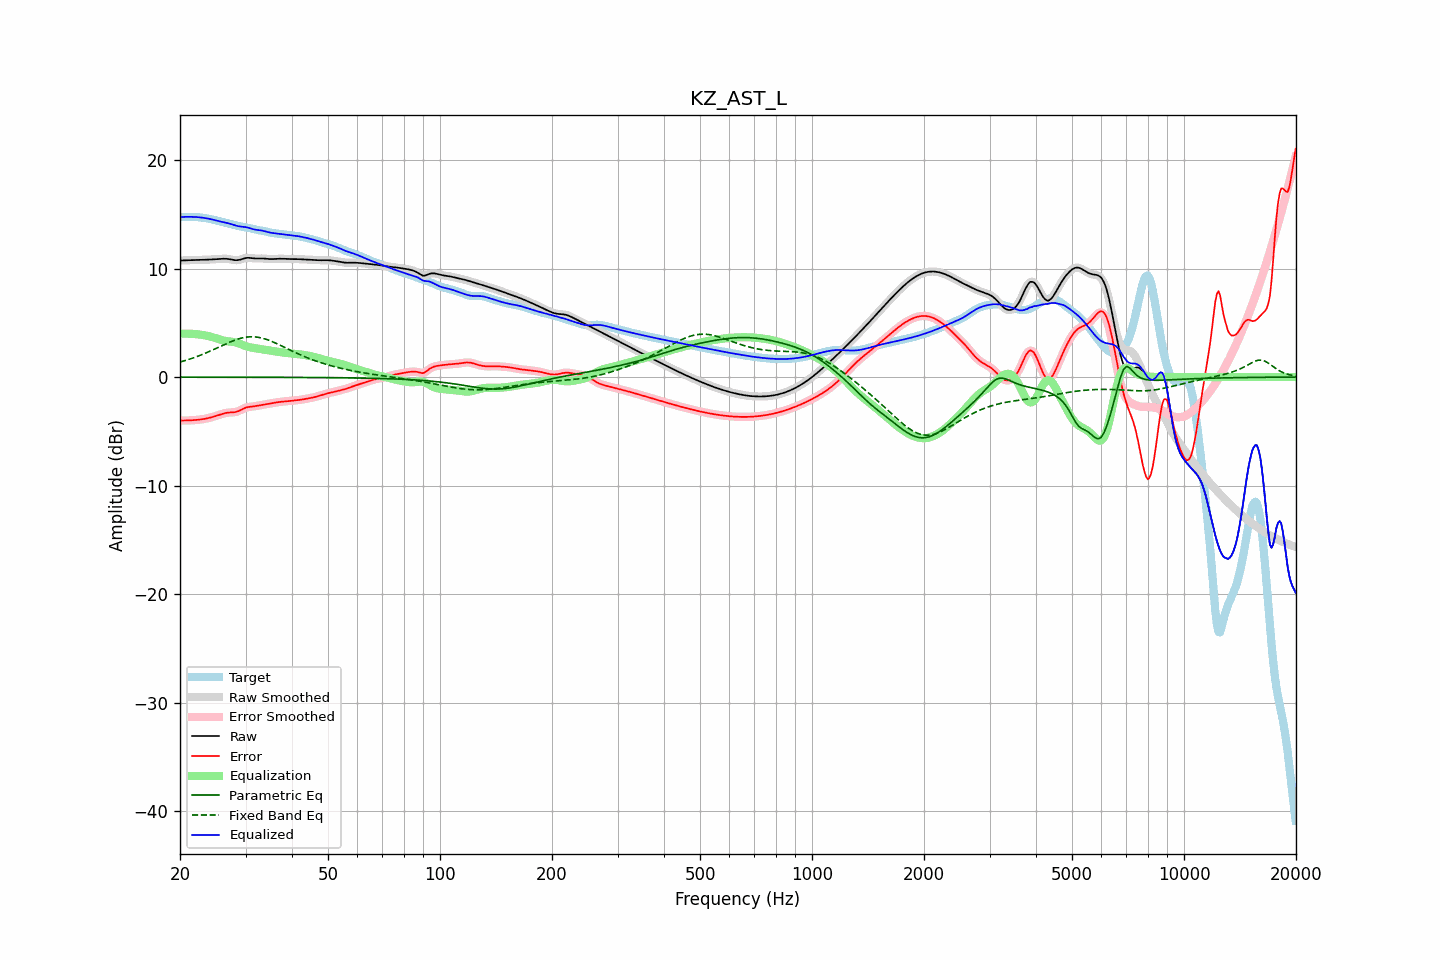

The file beside this chart, header and first rows:
frequency, raw, error, smoothed, error_smoothed, equalization, parametric_eq, fixed_band_eq, equalized_raw, equalized_smoothed, target
20.00, 10.73, -4.01, 10.73, -4.01, 4.00, -0.01, 1.38, 14.74, 14.74, 14.74
20.20, 10.74, -4.01, 10.74, -4.01, 4.01, -0.01, 1.42, 14.75, 14.75, 14.75
20.40, 10.75, -4.00, 10.75, -4.01, 4.01, -0.01, 1.47, 14.75, 14.75, 14.75
20.61, 10.75, -4.00, 10.75, -4.00, 4.01, -0.01, 1.51, 14.76, 14.76, 14.76
20.81, 10.76, -4.00, 10.76, -4.00, 4.00, -0.01, 1.56, 14.76, 14.76, 14.76
21.02, 10.76, -4.00, 10.76, -4.00, 4.00, -0.01, 1.60, 14.76, 14.76, 14.76
21.23, 10.77, -3.99, 10.77, -3.99, 3.99, -0.01, 1.65, 14.76, 14.76, 14.76
21.44, 10.78, -3.99, 10.78, -3.99, 3.99, -0.01, 1.70, 14.76, 14.76, 14.76
21.66, 10.78, -3.98, 10.78, -3.98, 3.98, -0.01, 1.75, 14.76, 14.76, 14.76
21.87, 10.79, -3.97, 10.79, -3.97, 3.97, -0.01, 1.81, 14.75, 14.75, 14.75
22.09, 10.79, -3.95, 10.79, -3.95, 3.95, -0.01, 1.86, 14.74, 14.74, 14.74
22.31, 10.79, -3.94, 10.79, -3.94, 3.94, -0.01, 1.92, 14.73, 14.73, 14.73
22.54, 10.80, -3.92, 10.80, -3.92, 3.92, -0.01, 1.97, 14.72, 14.72, 14.72
22.76, 10.80, -3.90, 10.80, -3.90, 3.90, -0.01, 2.03, 14.70, 14.70, 14.70
22.99, 10.80, -3.88, 10.80, -3.88, 3.88, -0.01, 2.09, 14.68, 14.68, 14.68
23.22, 10.81, -3.86, 10.81, -3.86, 3.86, -0.01, 2.15, 14.66, 14.66, 14.66
23.45, 10.81, -3.83, 10.81, -3.83, 3.83, -0.01, 2.21, 14.64, 14.64, 14.64
23.69, 10.82, -3.80, 10.82, -3.80, 3.80, -0.01, 2.28, 14.61, 14.61, 14.62
23.92, 10.82, -3.77, 10.82, -3.77, 3.76, -0.01, 2.34, 14.59, 14.59, 14.59
24.16, 10.83, -3.73, 10.83, -3.73, 3.73, -0.01, 2.41, 14.56, 14.56, 14.56
24.40, 10.84, -3.69, 10.84, -3.69, 3.68, -0.01, 2.48, 14.52, 14.52, 14.52
24.65, 10.85, -3.64, 10.85, -3.64, 3.64, -0.01, 2.54, 14.49, 14.49, 14.49
24.89, 10.86, -3.60, 10.86, -3.60, 3.59, -0.01, 2.61, 14.45, 14.45, 14.45
25.14, 10.87, -3.55, 10.87, -3.55, 3.54, -0.01, 2.68, 14.41, 14.41, 14.41
25.39, 10.88, -3.50, 10.88, -3.50, 3.50, -0.01, 2.75, 14.37, 14.37, 14.37
25.65, 10.89, -3.45, 10.89, -3.45, 3.45, -0.01, 2.82, 14.33, 14.34, 14.34
25.91, 10.89, -3.40, 10.90, -3.40, 3.41, -0.01, 2.89, 14.30, 14.30, 14.30
26.16, 10.90, -3.36, 10.90, -3.36, 3.37, -0.01, 2.96, 14.27, 14.27, 14.26
26.43, 10.90, -3.32, 10.90, -3.32, 3.34, -0.01, 3.02, 14.24, 14.24, 14.23
26.69, 10.89, -3.30, 10.90, -3.30, 3.31, -0.01, 3.09, 14.20, 14.21, 14.19
26.96, 10.88, -3.27, 10.88, -3.28, 3.29, -0.01, 3.16, 14.17, 14.17, 14.16
27.23, 10.86, -3.26, 10.86, -3.26, 3.27, -0.01, 3.22, 14.13, 14.13, 14.12
27.50, 10.83, -3.26, 10.83, -3.26, 3.26, -0.01, 3.28, 14.09, 14.09, 14.08
27.77, 10.80, -3.25, 10.80, -3.25, 3.24, -0.01, 3.34, 14.04, 14.04, 14.05
28.05, 10.77, -3.24, 10.78, -3.23, 3.21, -0.01, 3.40, 13.99, 13.99, 14.01
28.33, 10.77, -3.20, 10.77, -3.20, 3.18, -0.01, 3.45, 13.95, 13.95, 13.97
28.62, 10.78, -3.16, 10.78, -3.16, 3.13, -0.01, 3.50, 13.91, 13.91, 13.93
28.90, 10.80, -3.09, 10.80, -3.09, 3.08, -0.01, 3.54, 13.88, 13.88, 13.90
29.19, 10.84, -3.02, 10.84, -3.02, 3.02, -0.01, 3.58, 13.86, 13.86, 13.86
29.48, 10.89, -2.94, 10.89, -2.94, 2.95, -0.02, 3.62, 13.85, 13.85, 13.83
29.78, 10.93, -2.87, 10.93, -2.87, 2.90, -0.02, 3.65, 13.83, 13.83, 13.81
30.08, 10.97, -2.81, 10.97, -2.82, 2.84, -0.02, 3.67, 13.81, 13.81, 13.78
30.38, 10.99, -2.77, 10.98, -2.78, 2.80, -0.02, 3.69, 13.78, 13.78, 13.76
30.68, 10.98, -2.75, 10.98, -2.75, 2.76, -0.02, 3.70, 13.74, 13.74, 13.73
30.99, 10.97, -2.73, 10.97, -2.73, 2.73, -0.02, 3.71, 13.69, 13.69, 13.70
31.30, 10.95, -2.72, 10.95, -2.71, 2.70, -0.02, 3.71, 13.65, 13.65, 13.66
31.61, 10.93, -2.70, 10.93, -2.69, 2.68, -0.02, 3.71, 13.61, 13.61, 13.62
31.93, 10.92, -2.67, 10.92, -2.67, 2.66, -0.02, 3.70, 13.58, 13.58, 13.59
32.24, 10.92, -2.64, 10.92, -2.64, 2.64, -0.02, 3.68, 13.55, 13.56, 13.56
32.57, 10.92, -2.61, 10.92, -2.61, 2.61, -0.02, 3.65, 13.54, 13.54, 13.53
32.89, 10.93, -2.58, 10.93, -2.58, 2.59, -0.02, 3.63, 13.52, 13.52, 13.51
33.22, 10.93, -2.56, 10.93, -2.56, 2.56, -0.02, 3.59, 13.49, 13.49, 13.49
33.55, 10.92, -2.54, 10.92, -2.54, 2.54, -0.02, 3.55, 13.46, 13.46, 13.46
33.89, 10.91, -2.52, 10.91, -2.52, 2.51, -0.02, 3.51, 13.42, 13.42, 13.43
34.23, 10.89, -2.50, 10.89, -2.50, 2.49, -0.02, 3.46, 13.38, 13.38, 13.39
34.57, 10.88, -2.47, 10.88, -2.47, 2.47, -0.02, 3.41, 13.34, 13.35, 13.35
34.92, 10.87, -2.44, 10.87, -2.44, 2.44, -0.02, 3.35, 13.31, 13.31, 13.31
35.27, 10.87, -2.41, 10.87, -2.41, 2.41, -0.02, 3.29, 13.29, 13.29, 13.28
35.62, 10.88, -2.39, 10.88, -2.39, 2.39, -0.02, 3.23, 13.26, 13.26, 13.26
35.97, 10.88, -2.36, 10.88, -2.36, 2.36, -0.02, 3.16, 13.25, 13.25, 13.24
... 635 more rows
